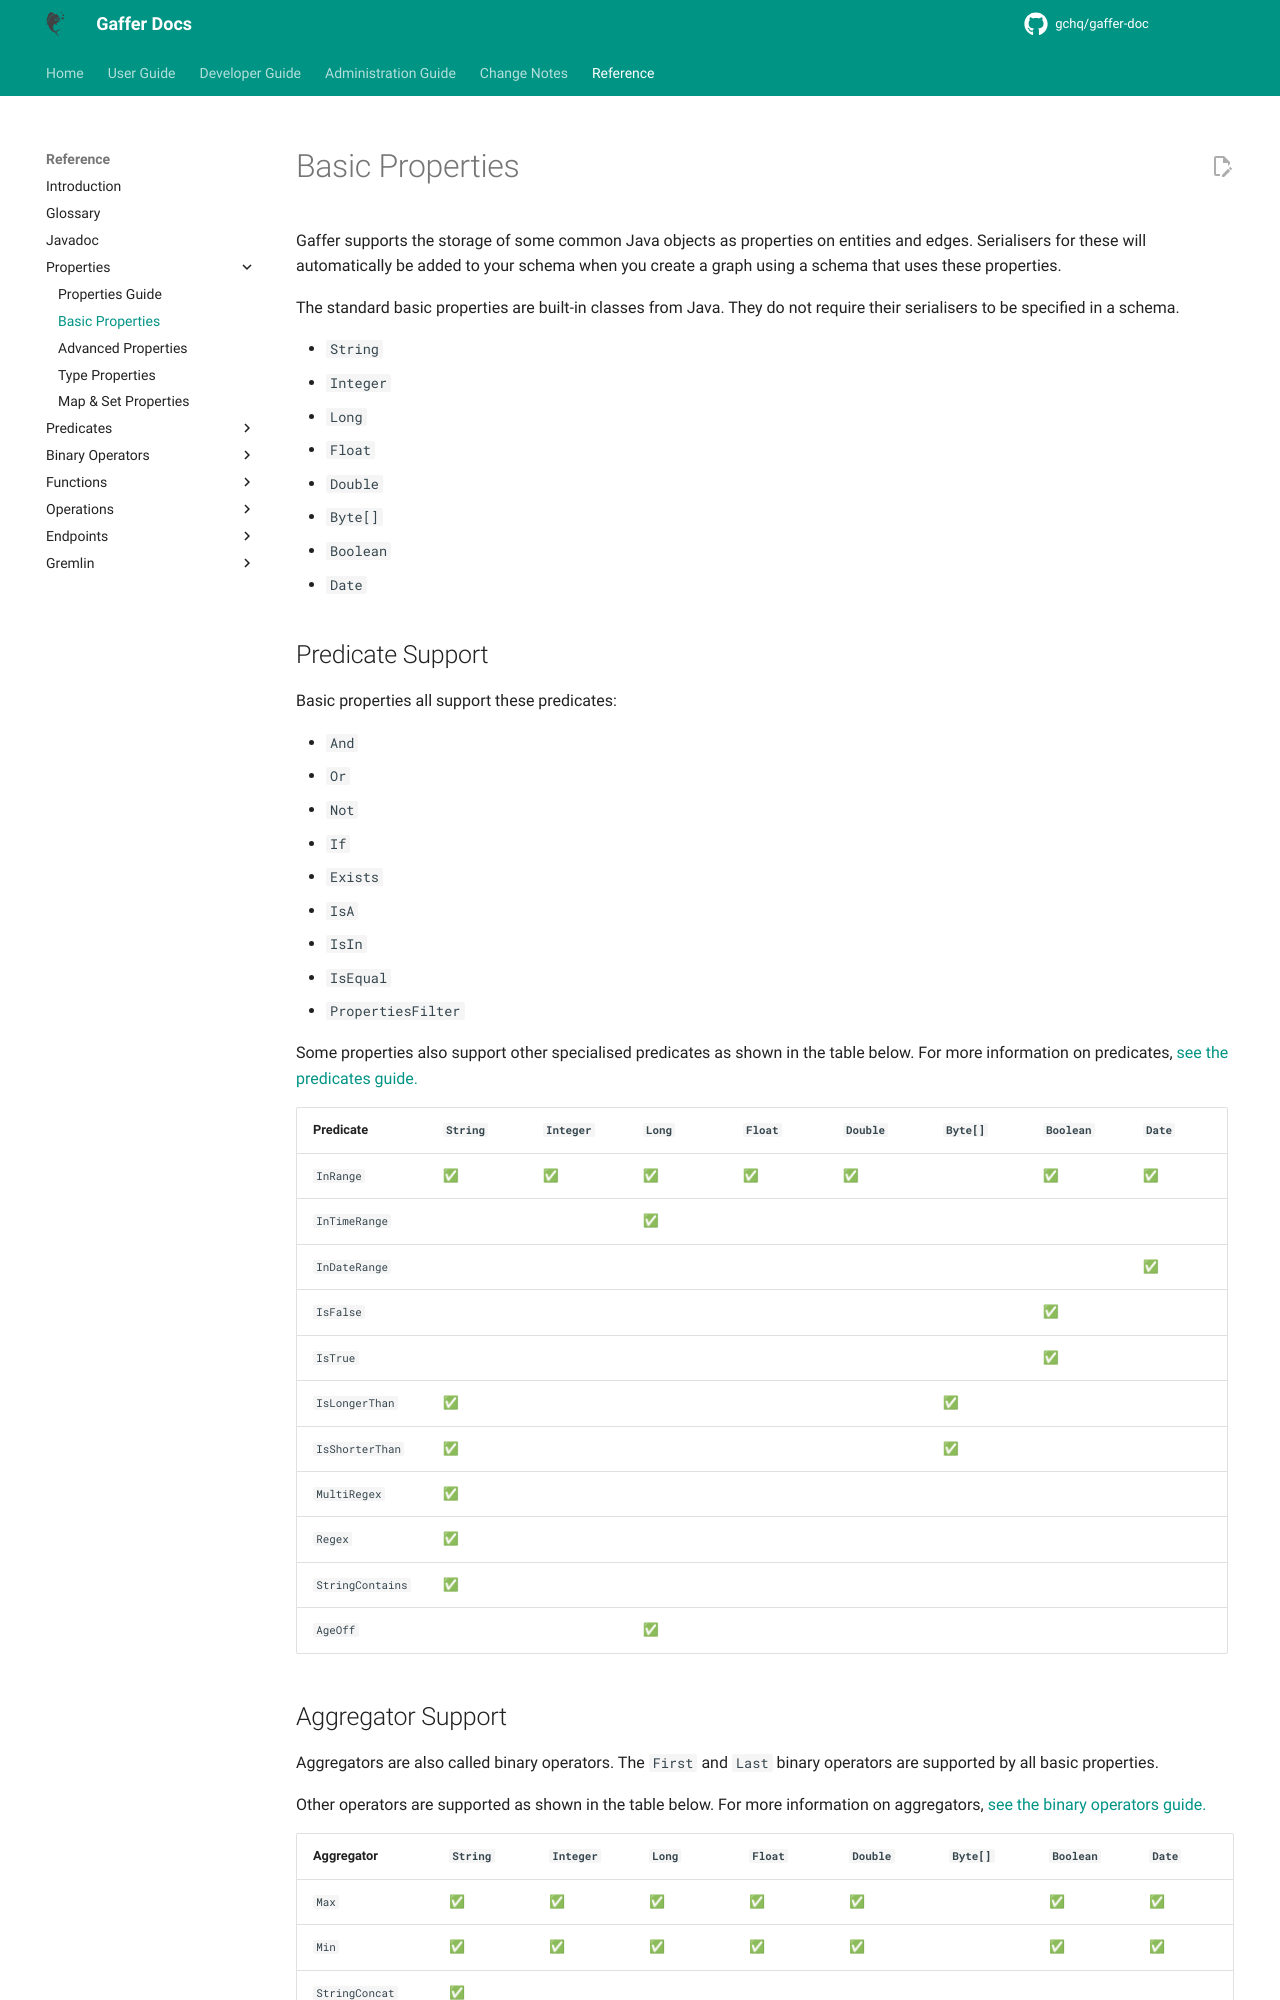

repository: gchq/gaffer-doc · page: 2.3.1/reference/properties-guide/basic.html · generator: mkdocs

---
hide:
  - toc
---

# Basic Properties

Gaffer supports the storage of some common Java objects as properties on entities and edges. Serialisers for these will automatically be added to your schema when you create a graph using a schema that uses these properties.

The standard basic properties are built-in classes from Java. They do not require their serialisers to be specified in a schema.

- `String`
- `Integer`
- `Long`
- `Float`
- `Double`
- `Byte[]`
- `Boolean`
- `Date`

## Predicate Support

Basic properties all support these predicates:

- `And`
- `Or`
- `Not`
- `If`
- `Exists`
- `IsA`
- `IsIn`
- `IsEqual`
- `PropertiesFilter`

Some properties also support other specialised predicates as shown in the table below. For more information on predicates, [see the predicates guide.](../predicates-guide/predicates.md)

Predicate | `String` | `Integer` | `Long` | `Float` | `Double` | `Byte[]` | `Boolean` | `Date`
--------- | ------ | ------- | ---- | ----- | ------ | ------ | ------- | ----
`InRange` | ✅ | ✅ | ✅ | ✅ | ✅ | | ✅ | ✅
`InTimeRange` | | | ✅ | | | | | 
`InDateRange` | | | | | | | | ✅
`IsFalse` | | | | | | | ✅ | 
`IsTrue` | | | | | | | ✅ | 
`IsLongerThan` | ✅ | | | | | ✅ | | 
`IsShorterThan` | ✅ | | | | | ✅ | | 
`MultiRegex` | ✅ | | | | | | | 
`Regex` | ✅ | | | | | | | 
`StringContains` | ✅ | | | | | | | 
`AgeOff` | | | ✅ | | | | | 


## Aggregator Support

Aggregators are also called binary operators. The `First` and `Last` binary operators are supported by all basic properties.

Other operators are supported as shown in the table below. For more information on aggregators, [see the binary operators guide.](../binary-operators-guide/binary-operators.md)

Aggregator | `String` | `Integer` | `Long` | `Float` | `Double` | `Byte[]` | `Boolean` | `Date`
---------- | ------ | ------- | ---- | ----- | ------ | ------ | ------- | ----
`Max` | ✅ | ✅ | ✅ | ✅ | ✅ | | ✅ | ✅
`Min` | ✅ | ✅ | ✅ | ✅ | ✅ | | ✅ | ✅
`StringConcat` | ✅ | | | | | | | 
`StringDeduplicateConcat` | ✅ | | | | | | | 
`Product` | | ✅ | ✅ | ✅ | ✅ | | | 
`Sum` | | ✅ | ✅ | ✅ | ✅ | | | 
`And` | | | | | | | ✅ | 
`Or` | | | | | | | ✅ |
